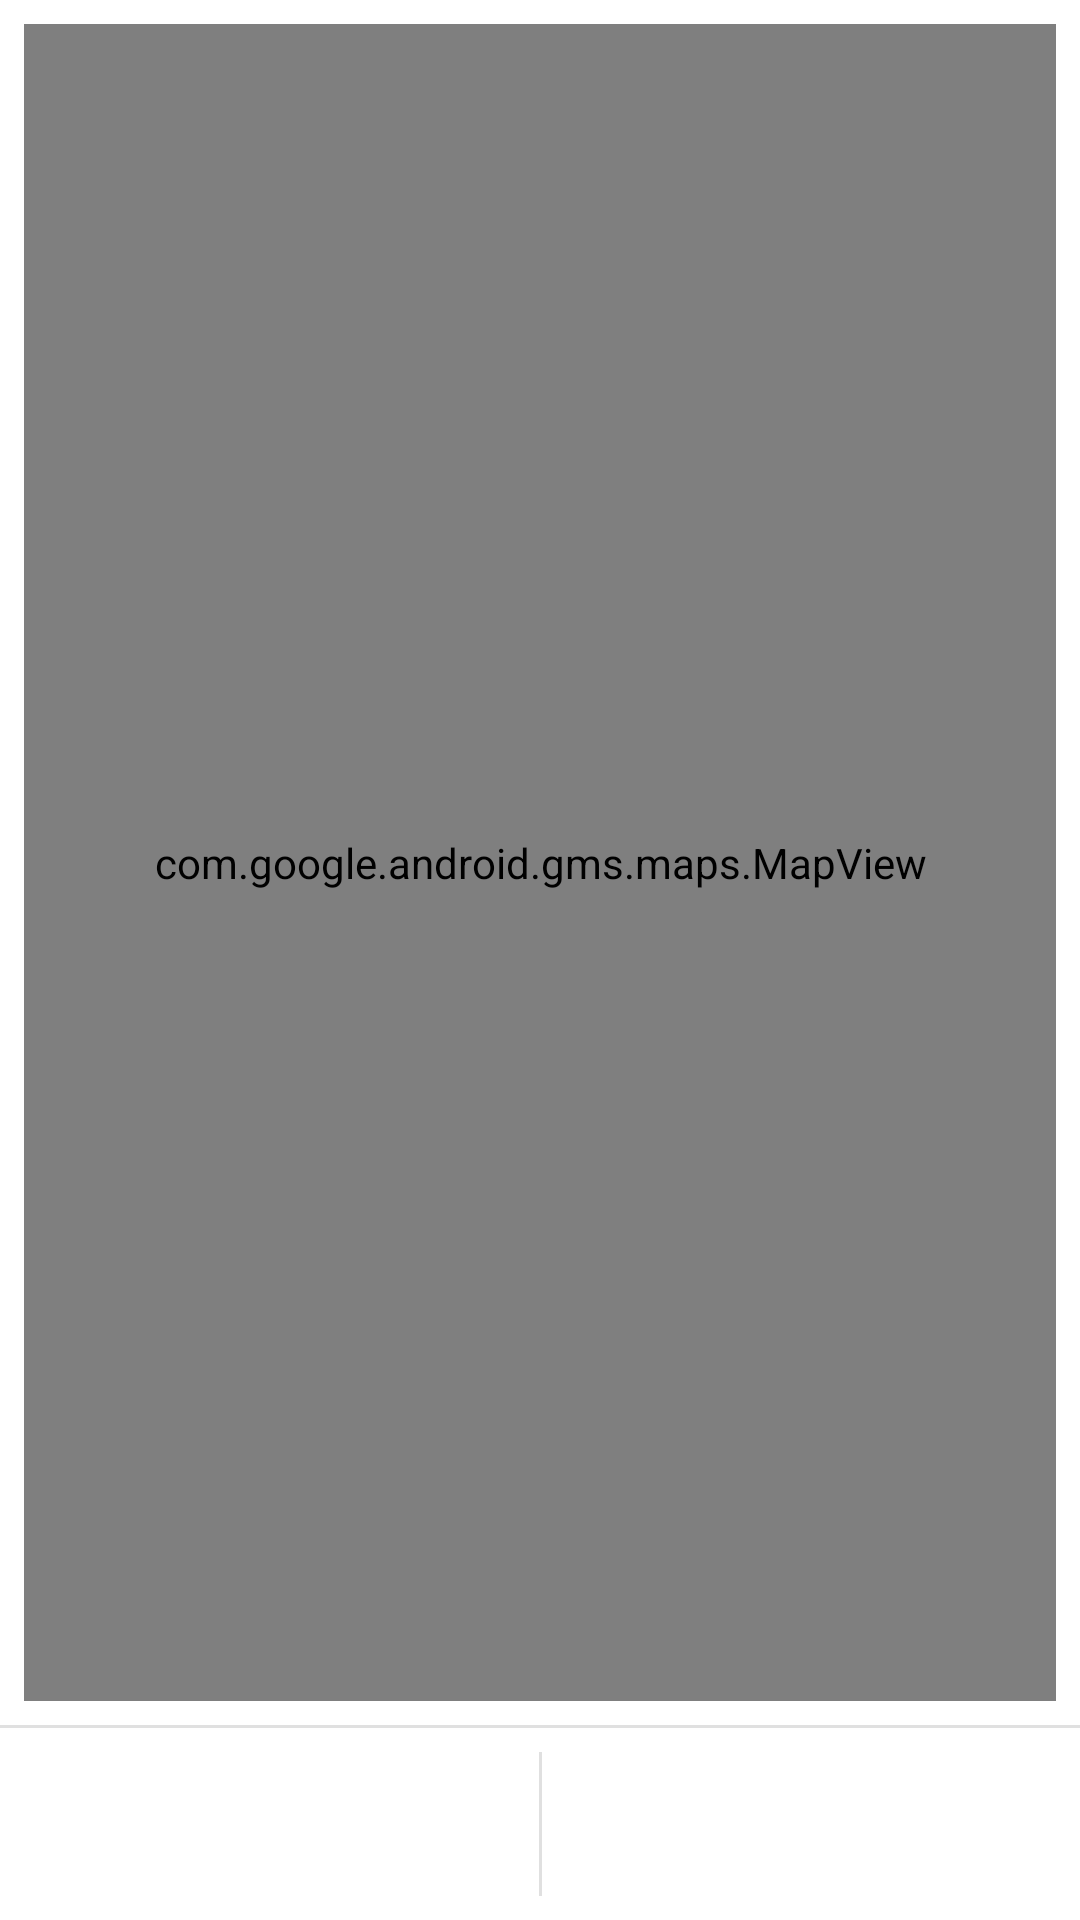

Here is an Android app screen rendered from its layout file. Give the layout XML and the strings, colors and styles it references.
<!-- AndroidManifest.xml: application theme AppTheme -->
<!-- res/layout/monitoring_activity.xml -->
<?xml version="1.0" encoding="utf-8"?>
<android.support.constraint.ConstraintLayout xmlns:android="http://schemas.android.com/apk/res/android"
    xmlns:tools="http://schemas.android.com/tools"
    android:layout_width="match_parent"
    android:layout_height="match_parent"
    xmlns:app="http://schemas.android.com/apk/res-auto">


    <com.google.android.gms.maps.MapView
        android:id="@+id/monitoringMap"
        android:layout_width="0dp"
        android:layout_height="0dp"
        android:layout_marginBottom="8dp"
        android:layout_marginEnd="8dp"
        android:layout_marginLeft="8dp"
        android:layout_marginRight="8dp"
        android:layout_marginStart="8dp"
        android:layout_marginTop="8dp"
        android:layout_weight="4"
        app:layout_constraintBottom_toTopOf="@+id/divider14"
        app:layout_constraintEnd_toEndOf="parent"
        app:layout_constraintStart_toStartOf="parent"
        app:layout_constraintTop_toTopOf="parent" />

    <ImageButton
        android:id="@+id/imageButton_call"
        android:layout_width="0dp"
        android:layout_height="0dp"
        android:layout_marginBottom="8dp"
        android:layout_marginEnd="8dp"
        android:layout_marginLeft="8dp"
        android:layout_marginRight="8dp"
        android:layout_marginStart="8dp"
        android:background="@drawable/login_register_rounded_button"
        android:src="@android:drawable/stat_sys_phone_call"
        app:layout_constraintBottom_toBottomOf="parent"
        app:layout_constraintEnd_toStartOf="@+id/divider15"
        app:layout_constraintStart_toStartOf="parent"
        app:layout_constraintTop_toTopOf="@+id/divider15" />

    <ImageButton
        android:id="@+id/imageButton_chat"
        android:layout_width="0dp"
        android:layout_height="0dp"
        android:layout_marginBottom="8dp"
        android:layout_marginEnd="8dp"
        android:layout_marginLeft="8dp"
        android:layout_marginRight="8dp"
        android:layout_marginStart="8dp"
        android:background="@drawable/login_register_rounded_button"
        android:src="@android:drawable/stat_notify_chat"
        app:layout_constraintBottom_toBottomOf="parent"
        app:layout_constraintEnd_toEndOf="parent"
        app:layout_constraintStart_toEndOf="@+id/divider15"
        app:layout_constraintTop_toTopOf="@+id/divider15" />

    <View
        android:id="@+id/divider14"
        android:layout_width="368dp"
        android:layout_height="1dp"
        android:layout_marginBottom="64dp"
        android:layout_marginEnd="8dp"
        android:layout_marginLeft="8dp"
        android:layout_marginRight="8dp"
        android:layout_marginStart="8dp"
        android:background="?android:attr/listDivider"
        app:layout_constraintBottom_toBottomOf="parent"
        app:layout_constraintEnd_toEndOf="parent"
        app:layout_constraintStart_toStartOf="parent" />

    <View
        android:id="@+id/divider15"
        android:layout_width="1dp"
        android:layout_height="0dp"
        android:layout_marginBottom="8dp"
        android:layout_marginEnd="8dp"
        android:layout_marginLeft="8dp"
        android:layout_marginRight="8dp"
        android:layout_marginStart="8dp"
        android:layout_marginTop="8dp"
        android:background="?android:attr/listDivider"
        app:layout_constraintBottom_toBottomOf="parent"
        app:layout_constraintEnd_toEndOf="parent"
        app:layout_constraintStart_toStartOf="parent"
        app:layout_constraintTop_toBottomOf="@+id/divider14" />

</android.support.constraint.ConstraintLayout>
<!-- resources referenced by this layout -->
<resources>

</resources>
